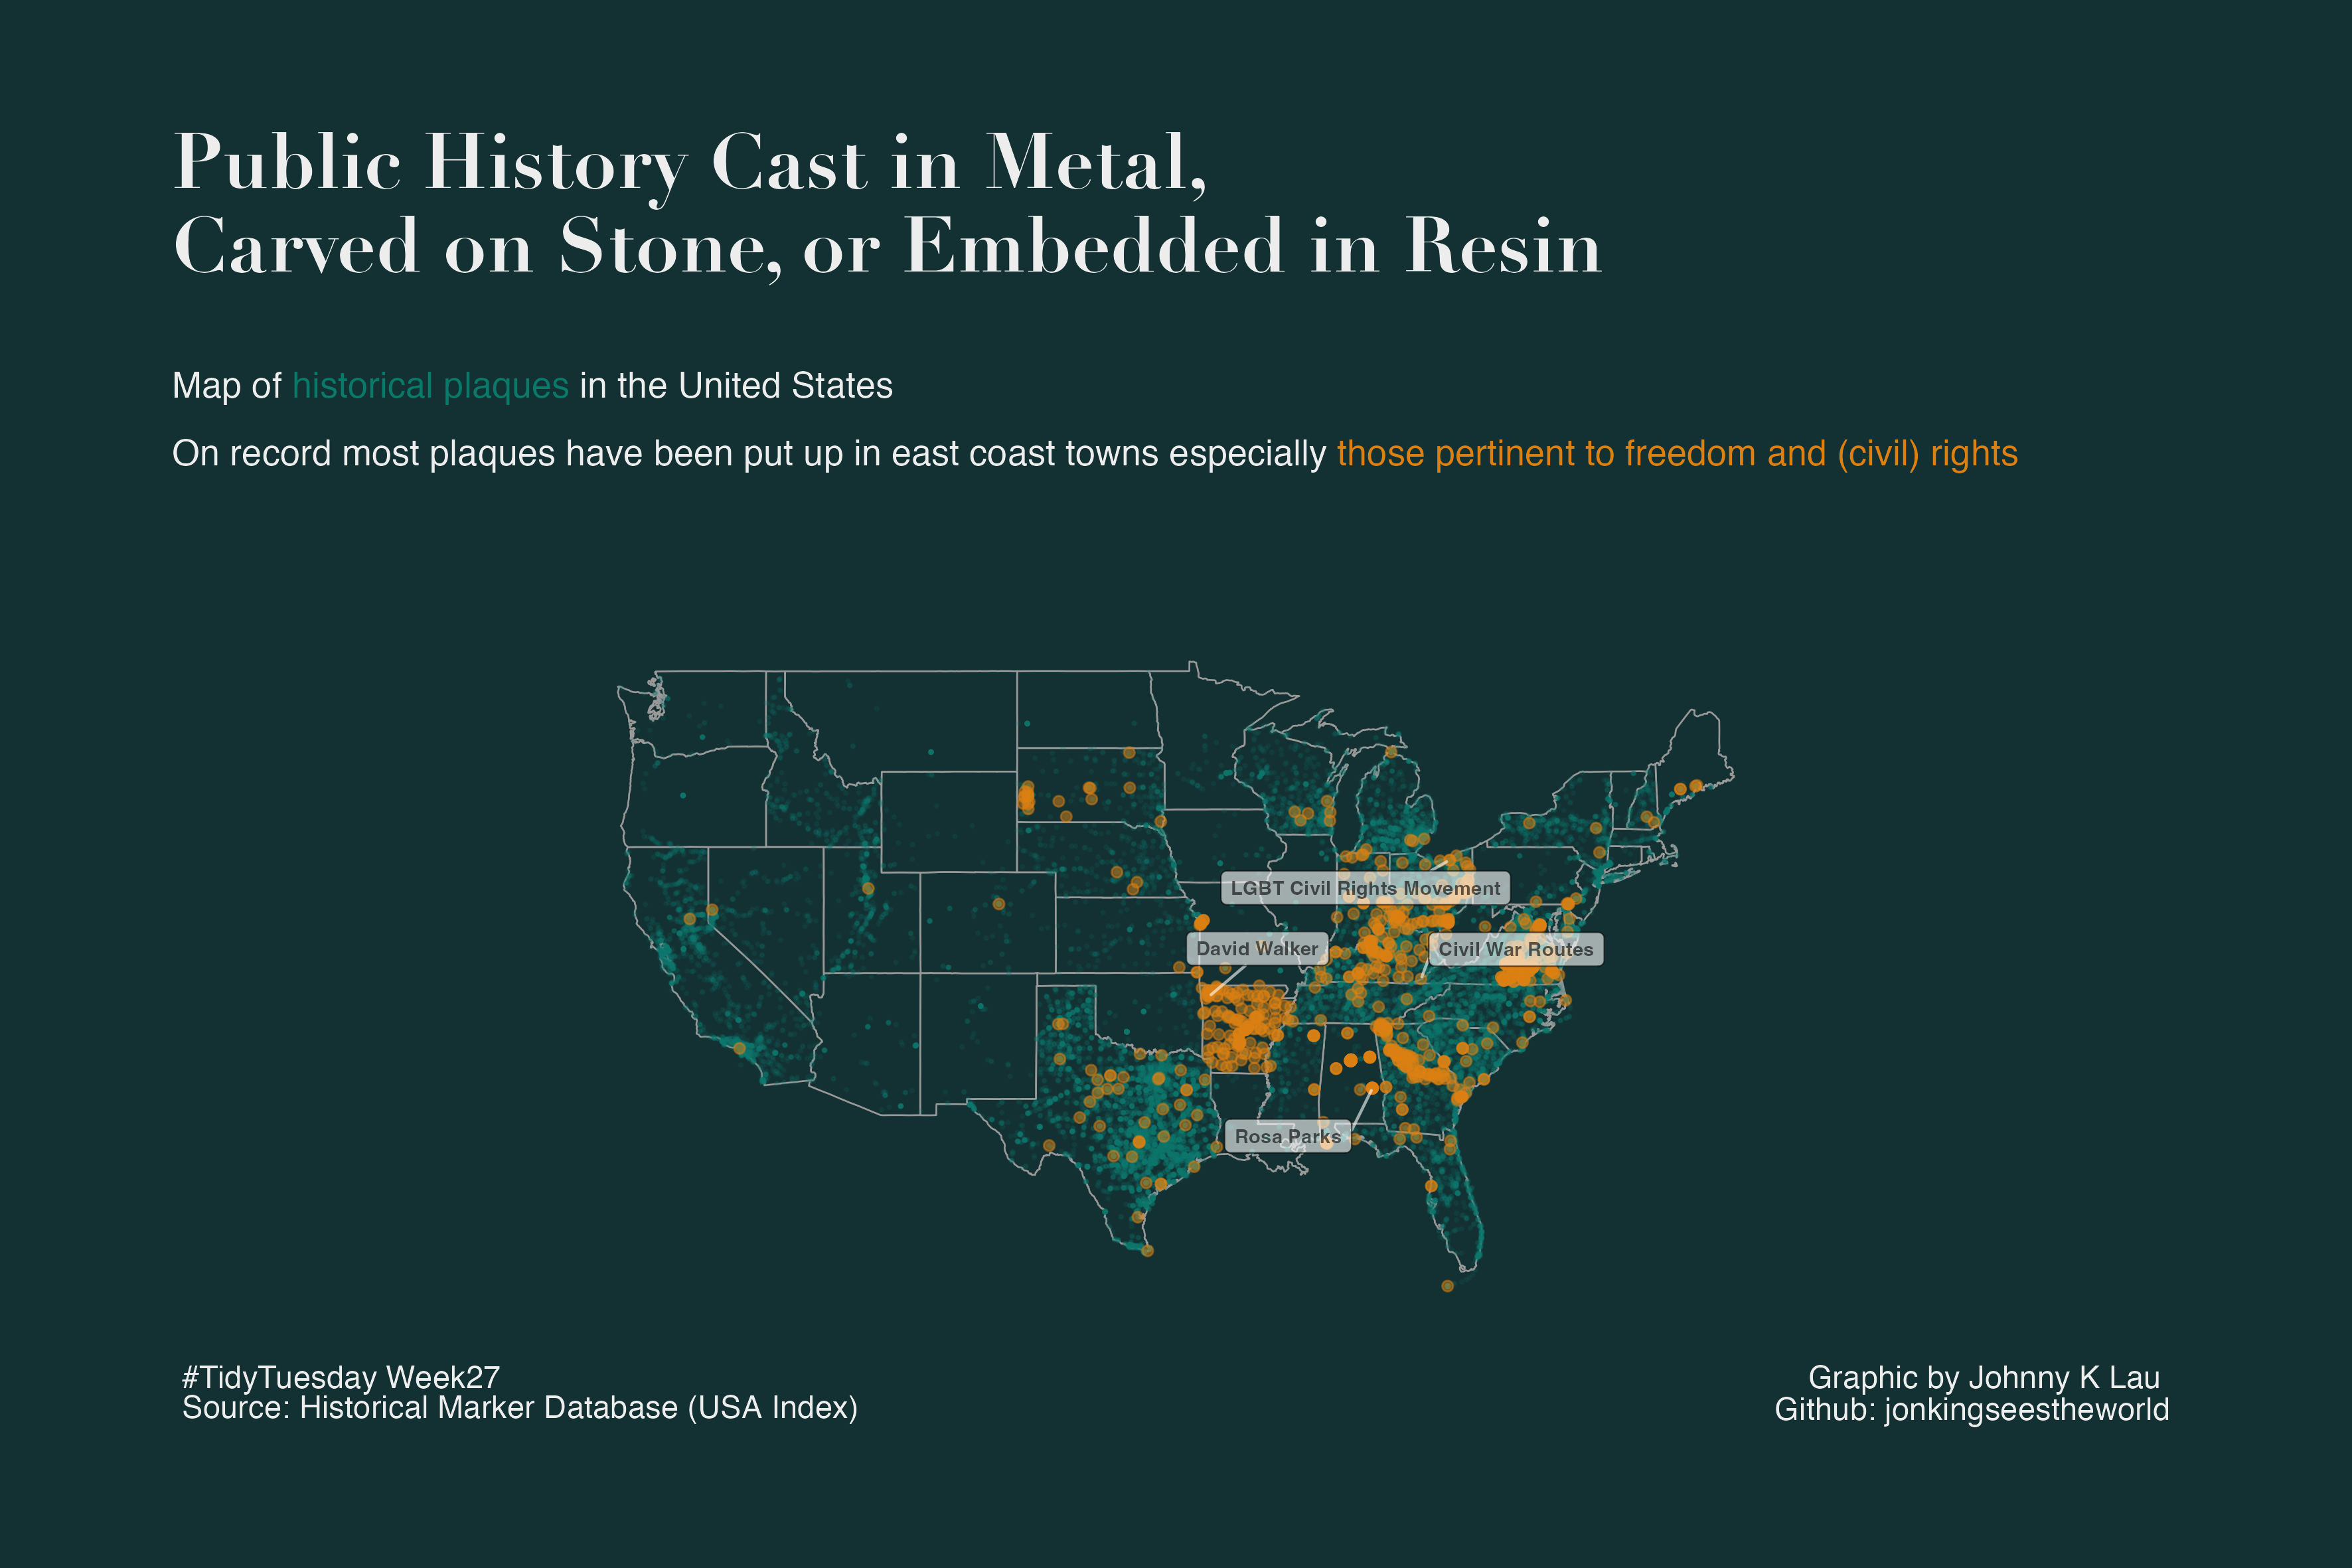

Write the R code that produced this figure.
#wk 27: 2023-07-04
#Author: Johnny K Lau
#Theme: Historical Markers in the USA


# Load libraries
library(tidyverse)

library(ggplot2)
library(ggtext)
library(ggrepel)
library(cowplot)
library(patchwork)
library(maps)

library(showtext)

## Loading Google fonts (https://fonts.google.com/)
font_add_google("Tinos", "Tinos")
font_add_google("Prata", "Prata")


### SET-UP ####
# Data input ----------------------------------------------------------
hist_markers <- readr::read_csv('https://raw.githubusercontent.com/rfordatascience/tidytuesday/master/data/2023/2023-07-04/historical_markers.csv')
no_markers <- readr::read_csv('https://raw.githubusercontent.com/rfordatascience/tidytuesday/master/data/2023/2023-07-04/no_markers.csv')


hist_markers <- hist_markers |>
  ## focusing only on main territory of the USA
  filter( !state_or_prov %in% c("Alaska", "Hawaii", "Puerto Rico"))

## Selecting entries related to freedom, civil and/or rights
freedom_markers <- hist_markers |>
  filter( grepl( "freedom| right|civil", tolower(title), perl=TRUE) | grepl( "civil", tolower(erected_by), perl=TRUE) | 
            grepl( "civil right", tolower(addl_subtitle), perl=TRUE)) |>
  filter( !grepl( "right wing", tolower(title), perl=TRUE) ) 

## Pre-select a few examples of labels for plotting
text_sel_df <- freedom_markers |>
  filter( title %in% c("Rosa Parks", "David Walker", "Civil War Routes", "LGBT Civil Rights Movement") )


### PLOT ####
USA_main <- map_data('state') # map data

bg_color = "#133133"
fill_color =  "#133133" 
line_color = "#999999"
font_color = "#ededed"


## main map plot
mapPlot <- ggplot() + 
  geom_polygon(data= USA_main, aes(x=long, y=lat, group = group),
               fill = fill_color, color = line_color, linewidth=0.3) + 
  theme(axis.title=element_blank(), 
        axis.text=element_blank(), 
        axis.ticks=element_blank()) + 
  coord_fixed(1.3) + theme_void() + 
  ## add marker locations as points
  geom_point(data=hist_markers, aes(x= longitude_minus_w, y= latitude_minus_s ), 
             size = 0.3, color = "#097969", alpha=0.1) +   
  geom_point(data= freedom_markers, aes(x= longitude_minus_w, y= latitude_minus_s ), 
             size = 1.5, color = "#dc8012", alpha=0.5) +  
  geom_label_repel(data = text_sel_df,
                   aes(x = longitude_minus_w,
                       y = latitude_minus_s,
                       label = title),
                   min.segment.length = 0,
                   fill = "white", alpha=0.6,
                   color="black",
                   segment.color = "white",
                   force = 80,
                   fontface = "bold",
                   #family = plotFont,
                   #xlim = c(-127.5, Inf),
                   seed = 2,
                   size = 2.5,
                   max.overlaps = Inf
                   ) +
  ## add titles
  labs(title ="Public History Cast in Metal, \nCarved on Stone, or Embedded in Resin",
        subtitle = "Map of <span style='color:#097969'>historical plaques</span> in the United States
                    \nOn record most plaques have been put up in east coast towns especially <span style='color:#dc8012'>those pertinent to freedom and (civil) rights</span>"
          ) +
  ## adjust plot aesthetics
  theme( plot.background = element_rect(fill = bg_color, color = bg_color),
         panel.background = element_rect(fill = bg_color, 
                                         colour = bg_color)) +
  theme( plot.title = element_text(family = "Didot", face="bold",
                                  size = 28,  colour = font_color, 
                                  margin= margin(t=0, l=5, b=1, r=0, unit="cm") ),   #tlbr
        plot.subtitle = element_markdown(family = "Prata",
                                     size = 13, lineheight=0.6, colour = font_color,
                                     margin= margin(t=0, l=0, b=2, r=0, unit="cm")) ) +
  theme( plot.margin = margin(1.5, 2, 3, 2, "cm"))



## Adding customised footer
footer_txt = ggdraw() + 
  geom_richtext(aes(label="#TidyTuesday Week27 <br>Source: Historical Marker Database (USA Index)", 
                    x = 0, y = -5), 
                color = font_color, fill=NA, 
                label.size=NA, lineheight=0.8,  size = 4, hjust = 0, vjust = 1) +
  geom_richtext(aes(label="Graphic by Johnny K Lau <br>Github: jonkingseestheworld", 
                    x = 9, y = -5), 
                color = font_color,  fill=NA, 
                label.size=NA, lineheight=1, size = 4, hjust = 1, vjust = 1)


## Setting canvas for different layers
design <- c(
  area(1, 1, 90,90),   #t,l,b,r
  area(90, 1, 90, 10)
  )

## Putting multiple layers together
fin_plot <- mapPlot + footer_txt +
  plot_layout(design = design) &
  theme(plot.background = element_rect(fill=bg_color, color=bg_color))



# Save final plot
ggsave("2023/20230704wk27/tt20230704wk27_hist_markers.png", plot = fin_plot,
       width = 30, height = 20, units = "cm") 

